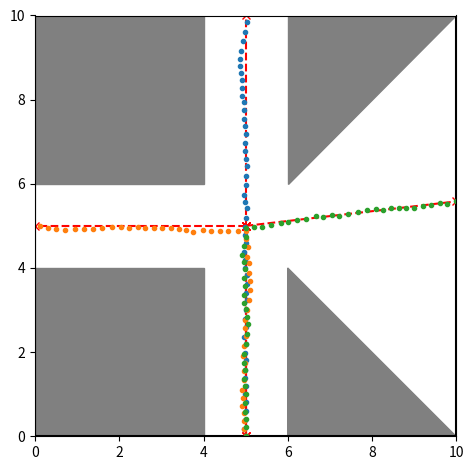

Generate this figure with matplotlib:
import sys

import math, random
import numpy as np

import matplotlib.pyplot as plt
import matplotlib.patches as patches

# SID - Single-target Interaction Dataset
'''
File info:
    Name    - [sid_object]
[redacted]
    Date    - [Sep. 2022]
    Exe     - [Yes]
File description:
    Single moving object interaction dataset (SID) simulation.
File content:
    Graph               <class> - Define a map object.
    Moving_Object       <class> - Define a moving object.
    return_map          <func>  - Load the map.
    return_path         <func>  - Load a path.
    return_dyn_obs_path <func>  - Load the path for a dynamic obstacle.
Comments:
    10x10 meters area: a crossing scene with different cases.
    Case 1: 3 dirs, l:s:r=1:1:1, right track sigma=0
    Case 2: 3 dirs, l:s:r=2:1:1, right track sigma=0
    Case 3: 3 dirs, l:s:r=1:1:3, right track sigma=0
    Case 4: 3 dirs, l:s:r=1:1:1, right track sigma=0.2
    Case 5: 3 dirs, l:s:r=1:1:1, right track uniform [3,7]
    I'm too tired to make more comments...
'''

def return_map():
    '''10m x 10m area'''
    boundary_coords = [(0, 0), (10, 0), (10, 10), (0, 10)]
    obstacle_list = [ 
        [(0.0, 0.0), (0.0, 4.0), (4.0, 4.0), (4.0, 0.0)],
        [(0.0, 6.0), (0.0, 10.0), (4.0, 10.0), (4.0, 6.0)],
        [(6.0, 6.0), (6.0, 10.0), (10.0, 10.0)],
        [(6.0, 0.0), (6.0, 4.0),  (10.0, 0.0)],
    ]
    return boundary_coords, obstacle_list

def return_path(path, right_track_end=5):
    if path == 1: # forward
        start = (5, 0)
        turning = (5, 5)
        end = (5, 10)
    elif path == 2: # left
        start = (5, 0)
        turning = (5, 5)
        end = (0, 5)
    elif path == 3: # right
        start = (5, 0)
        turning = (5, 5)
        end = (10, right_track_end)
    else:
        raise ModuleNotFoundError("Path not found!")
    return [start, turning, end]


class Graph:
    def __init__(self, case_index):
        self.boundary_coords, self.obstacle_list = return_map()
        self.case_parameter(case_index)

    def case_parameter(self, case_index):
        if case_index == 1:
            self.proportion = (1,1,1)
            self.right_track_end = 5
        elif case_index == 2:
            self.proportion = (2,1,1)
            self.right_track_end = 5
        elif case_index == 3:
            self.proportion = (1,1,3)
            self.right_track_end = 5
        elif case_index == 4:
            self.proportion = (1,1,1)
            self.right_track_end = random.gauss(5, 0.2)
        elif case_index == 5:
            self.proportion = (1,1,1)
            self.right_track_end = random.uniform(3, 7)
        else:
            raise ModuleNotFoundError

    def get_path(self, path):
        self.path = return_path(path, self.right_track_end)
        return self.path

    def plot_map(self, ax, clean=False, empty=False):
        boundary = self.boundary_coords + [self.boundary_coords[0]]
        boundary = np.array(boundary)
        if empty:
            ax.plot(boundary[:,0], boundary[:,1], 'white')
        else:
            for obs in self.obstacle_list:
                obs = np.array(obs)
                poly = patches.Polygon(obs, color='gray')
                ax.add_patch(poly)
            if not clean:
                ax.plot(boundary[:,0], boundary[:,1], 'k')
        ax.set_xlim([min(boundary[:,0]), max(boundary[:,0])])
        ax.set_ylim([min(boundary[:,1]), max(boundary[:,1])])

    def plot_path(self, ax, color='k--', path=None):
        if path is None:
            this_path = self.path
        else:
            this_path = path
        for i in range(len(this_path)-1):
            ax.plot([this_path[i][0], this_path[i+1][0]], [this_path[i][1], this_path[i+1][1]], color)

class MovingObject():
    def __init__(self, current_position, stagger=0):
        self.stagger = stagger
        self.traj = [current_position]

    @staticmethod
    def motion_model(ts, state, action):
        x,y = state[0], state[1]
        vx, vy = action[0], action[1]
        x += ts*vx
        y += ts*vy
        return (x,y)

    def one_step(self, ts, action):
        self.traj.append(self.motion_model(ts, self.traj[-1], action))

    def run(self, path, ts=.2, vmax=0.5):
        coming_path = path[1:]
        cnt = 0
        while(len(coming_path)>0):
            cnt += 1
            stagger = random.choice([1,-1]) * random.randint(0,10)/10*self.stagger
            x, y = self.traj[-1][0], self.traj[-1][1]
            dist_to_next_goal = math.hypot(coming_path[0][0]-x, coming_path[0][1]-y)
            if dist_to_next_goal < (vmax*ts):
                coming_path.pop(0)
                continue
            else:
                dire = ((coming_path[0][0]-x)/dist_to_next_goal, (coming_path[0][1]-y)/dist_to_next_goal)
                action = (dire[0]*math.sqrt(vmax)+stagger, dire[1]*math.sqrt(vmax)+stagger)
                self.one_step(ts, action)


if __name__ == '__main__':

    PLOT_DYN = False
    CASE_IDX = 5

    ts = 0.2
    stagger = 0.2
    vmax = 1

    graph = Graph(CASE_IDX)
    path_list = [graph.get_path(x) for x in [1,2,3]]

    obj_list = [MovingObject(path[0], stagger) for path in path_list]
    for obj, path in zip(obj_list, path_list):
        obj.run(path, ts, vmax)
    traj_list = [obj.traj for obj in obj_list]

    if PLOT_DYN:
        fig, ax = plt.subplots()
        for i, pos in enumerate(traj_list[0]):
            ax.cla()
            graph.plot_map(ax, clean=False, empty=False)
            plt.plot(pos[0], pos[1], 'rx')
            # ax.axis('off')
            ax.set_aspect('equal', 'box')
            ax.set_ylim([0,10])
            plt.pause(0.1)
        plt.show()

    else:
        fig, ax = plt.subplots()
        # ------------------------
        # ax.axis('off')
        graph.plot_map(ax, clean=False, empty=False)
        [graph.plot_path(ax, color='rx--', path=path) for path in path_list]
        [ax.plot(np.array(traj)[:,0],np.array(traj)[:,1],'.') for traj in traj_list]
        ax.set_aspect('equal', 'box')
        plt.tight_layout()
        # ------------------------
        plt.show()